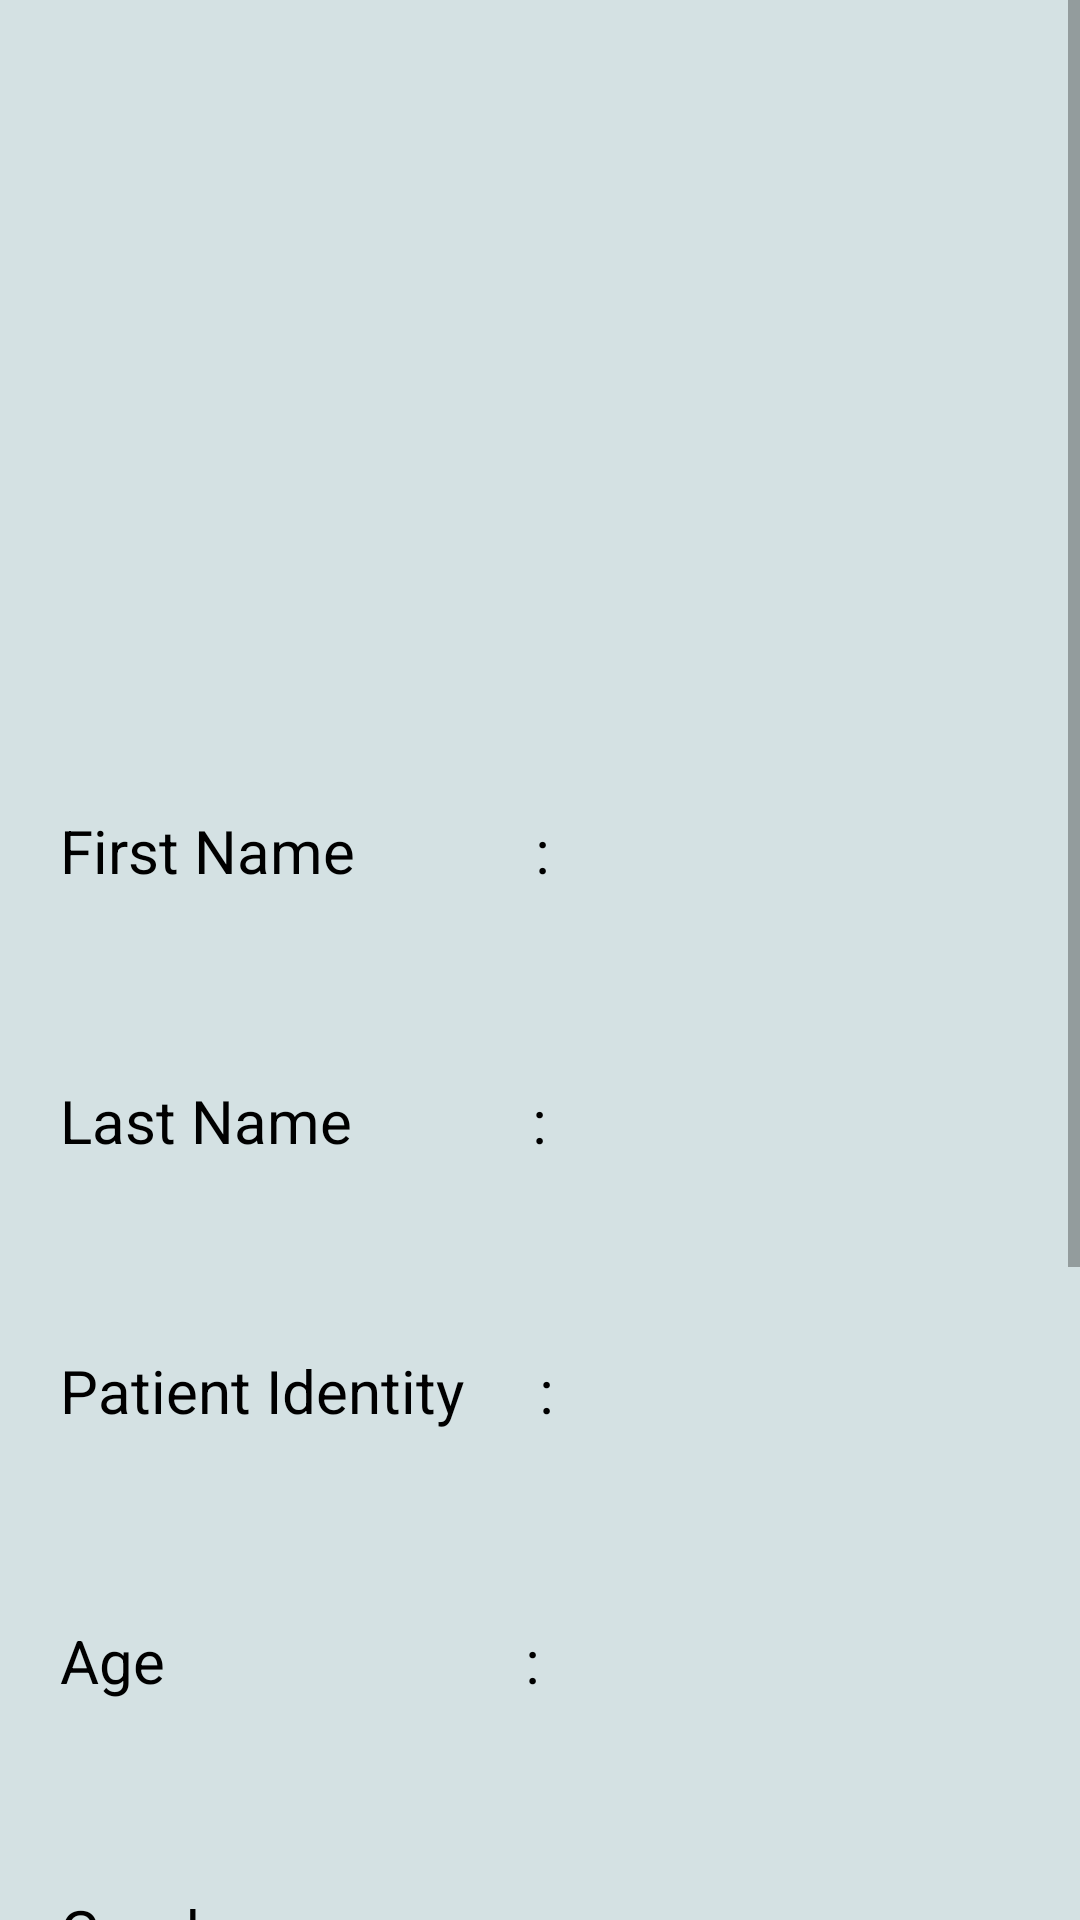

The Android layout XML behind this screen, and the referenced resources:
<!-- AndroidManifest.xml: application theme Theme.HospitalManagementSystem -->
<!-- res/layout/activity_admin_patient_profile.xml -->
<?xml version="1.0" encoding="utf-8"?>
<ScrollView xmlns:android="http://schemas.android.com/apk/res/android"
    xmlns:app="http://schemas.android.com/apk/res-auto"
    xmlns:tools="http://schemas.android.com/tools"
    android:layout_width="match_parent"
    android:layout_height="match_parent"
    tools:context=".admin.AdminPatientProfileActivity"
    android:background="#D4E1E3">

    <LinearLayout
        android:layout_width="match_parent"
        android:layout_height="match_parent"
        android:orientation="vertical">

        <ImageView
            android:layout_marginTop="0dp"
            android:id="@+id/imageView"
            android:layout_width="match_parent"
            android:layout_height="250dp"
            app:srcCompat="@drawable/ic_patient" />

        <LinearLayout
            android:layout_width="wrap_content"
            android:layout_height="match_parent"
            android:layout_margin="20dp"
            android:orientation="horizontal">

            <TextView
                android:layout_width="match_parent"
                android:layout_height="50dp"
                android:textSize="20sp"
                android:textColor="#000000"
                android:text="First Name            :" />

            <TextView
                android:id="@+id/textViewFirstName"
                android:layout_width="match_parent"
                android:layout_height="50dp"
                android:textColor="#000000"
                android:layout_marginStart="10dp"
                android:textSize="20sp"/>
        </LinearLayout>
        <LinearLayout
            android:layout_width="wrap_content"
            android:layout_height="match_parent"
            android:layout_margin="20dp"
            android:orientation="horizontal">

            <TextView
                android:layout_width="match_parent"
                android:layout_height="50dp"
                android:textSize="20sp"
                android:textColor="#000000"
                android:text="Last Name            :" />

            <TextView
                android:id="@+id/textViewLastName"
                android:layout_width="match_parent"
                android:layout_height="50dp"
                android:textColor="#000000"
                android:layout_marginStart="10dp"
                android:textSize="20sp"/>
        </LinearLayout>
        <LinearLayout
            android:layout_width="wrap_content"
            android:layout_height="match_parent"
            android:layout_margin="20dp"
            android:orientation="horizontal">

            <TextView
                android:layout_width="match_parent"
                android:layout_height="50dp"
                android:textSize="20sp"
                android:textColor="#000000"
                android:text="Patient Identity     :" />

            <TextView
                android:id="@+id/textViewIDNo"
                android:layout_width="match_parent"
                android:layout_height="50dp"
                android:textColor="#000000"
                android:layout_marginStart="10dp"
                android:textSize="20sp"/>
        </LinearLayout>
        <LinearLayout
            android:layout_width="wrap_content"
            android:layout_height="match_parent"
            android:layout_margin="20dp"
            android:orientation="horizontal">

            <TextView
                android:layout_width="match_parent"
                android:layout_height="50dp"
                android:textSize="20sp"
                android:textColor="#000000"
                android:text="Age                        :" />

            <TextView
                android:id="@+id/textViewAge"
                android:layout_width="match_parent"
                android:layout_height="50dp"
                android:textColor="#000000"
                android:layout_marginStart="10dp"
                android:textSize="20sp"/>
        </LinearLayout>
        <LinearLayout
            android:layout_width="wrap_content"
            android:layout_height="match_parent"
            android:layout_margin="20dp"
            android:orientation="horizontal">

            <TextView
                android:layout_width="match_parent"
                android:layout_height="50dp"
                android:textSize="20sp"
                android:textColor="#000000"
                android:text="Gender                  :" />

            <TextView
                android:id="@+id/textViewGender"
                android:layout_width="match_parent"
                android:layout_height="50dp"
                android:textColor="#000000"
                android:layout_marginStart="10dp"
                android:textSize="20sp"/>
        </LinearLayout>
        <LinearLayout
            android:layout_width="wrap_content"
            android:layout_height="match_parent"
            android:layout_margin="20dp"
            android:orientation="horizontal">

            <TextView
                android:layout_width="match_parent"
                android:layout_height="50dp"
                android:text="Phone                    :"
                android:textColor="#000000"
                android:textSize="20sp" />

            <TextView
                android:id="@+id/textViewPhone"
                android:layout_width="match_parent"
                android:layout_height="50dp"
                android:textColor="#000000"
                android:layout_marginStart="10dp"
                android:textSize="20sp"/>
        </LinearLayout>
        <LinearLayout
            android:layout_width="wrap_content"
            android:layout_height="match_parent"
            android:layout_margin="20dp"
            android:orientation="horizontal">

            <TextView
                android:layout_width="match_parent"
                android:layout_height="50dp"
                android:textSize="20sp"
                android:textColor="#000000"
                android:text="Email                      :" />

            <TextView
                android:id="@+id/textViewEmail"
                android:layout_width="match_parent"
                android:layout_height="50dp"
                android:textColor="#000000"
                android:layout_marginStart="10dp"
                android:textSize="20sp"/>
        </LinearLayout>
        <LinearLayout
            android:layout_width="wrap_content"
            android:layout_height="match_parent"
            android:layout_margin="20dp"
            android:orientation="horizontal">

            <TextView
                android:layout_width="match_parent"
                android:layout_height="50dp"
                android:textSize="20sp"
                android:textColor="#000000"
                android:text="Physical Address :" />

            <TextView
                android:id="@+id/textViewAddress"
                android:layout_width="match_parent"
                android:layout_height="50dp"
                android:textColor="#000000"
                android:layout_marginStart="10dp"
                android:textSize="20sp"/>
        </LinearLayout>
    </LinearLayout>
</ScrollView>
<!-- resources referenced by this layout -->
<resources>
  <style name="Theme.HospitalManagementSystem" parent="Theme.MaterialComponents.DayNight.NoActionBar">
          
          <item name="colorPrimary">@color/purple_500</item>
          <item name="colorPrimaryVariant">@color/purple_700</item>
          <item name="colorOnPrimary">@color/white</item>
          
          <item name="colorSecondary">@color/teal_200</item>
          <item name="colorSecondaryVariant">@color/teal_700</item>
          <item name="colorOnSecondary">@color/black</item>
          
          <item name="android:statusBarColor" tools:targetApi="l">?attr/colorPrimaryVariant</item>
          
      </style>
  <!-- not gathered from this repository: default colours our renderer supplied (Android Studio template values) -->
  <color name="purple_500">#FF6200EE</color>
  <color name="purple_700">#FF3700B3</color>
  <color name="teal_200">#FF03DAC5</color>
  <color name="teal_700">#FF018786</color>
  <color name="black">#FF000000</color>
  <color name="white">#FFFFFFFF</color>
</resources>
